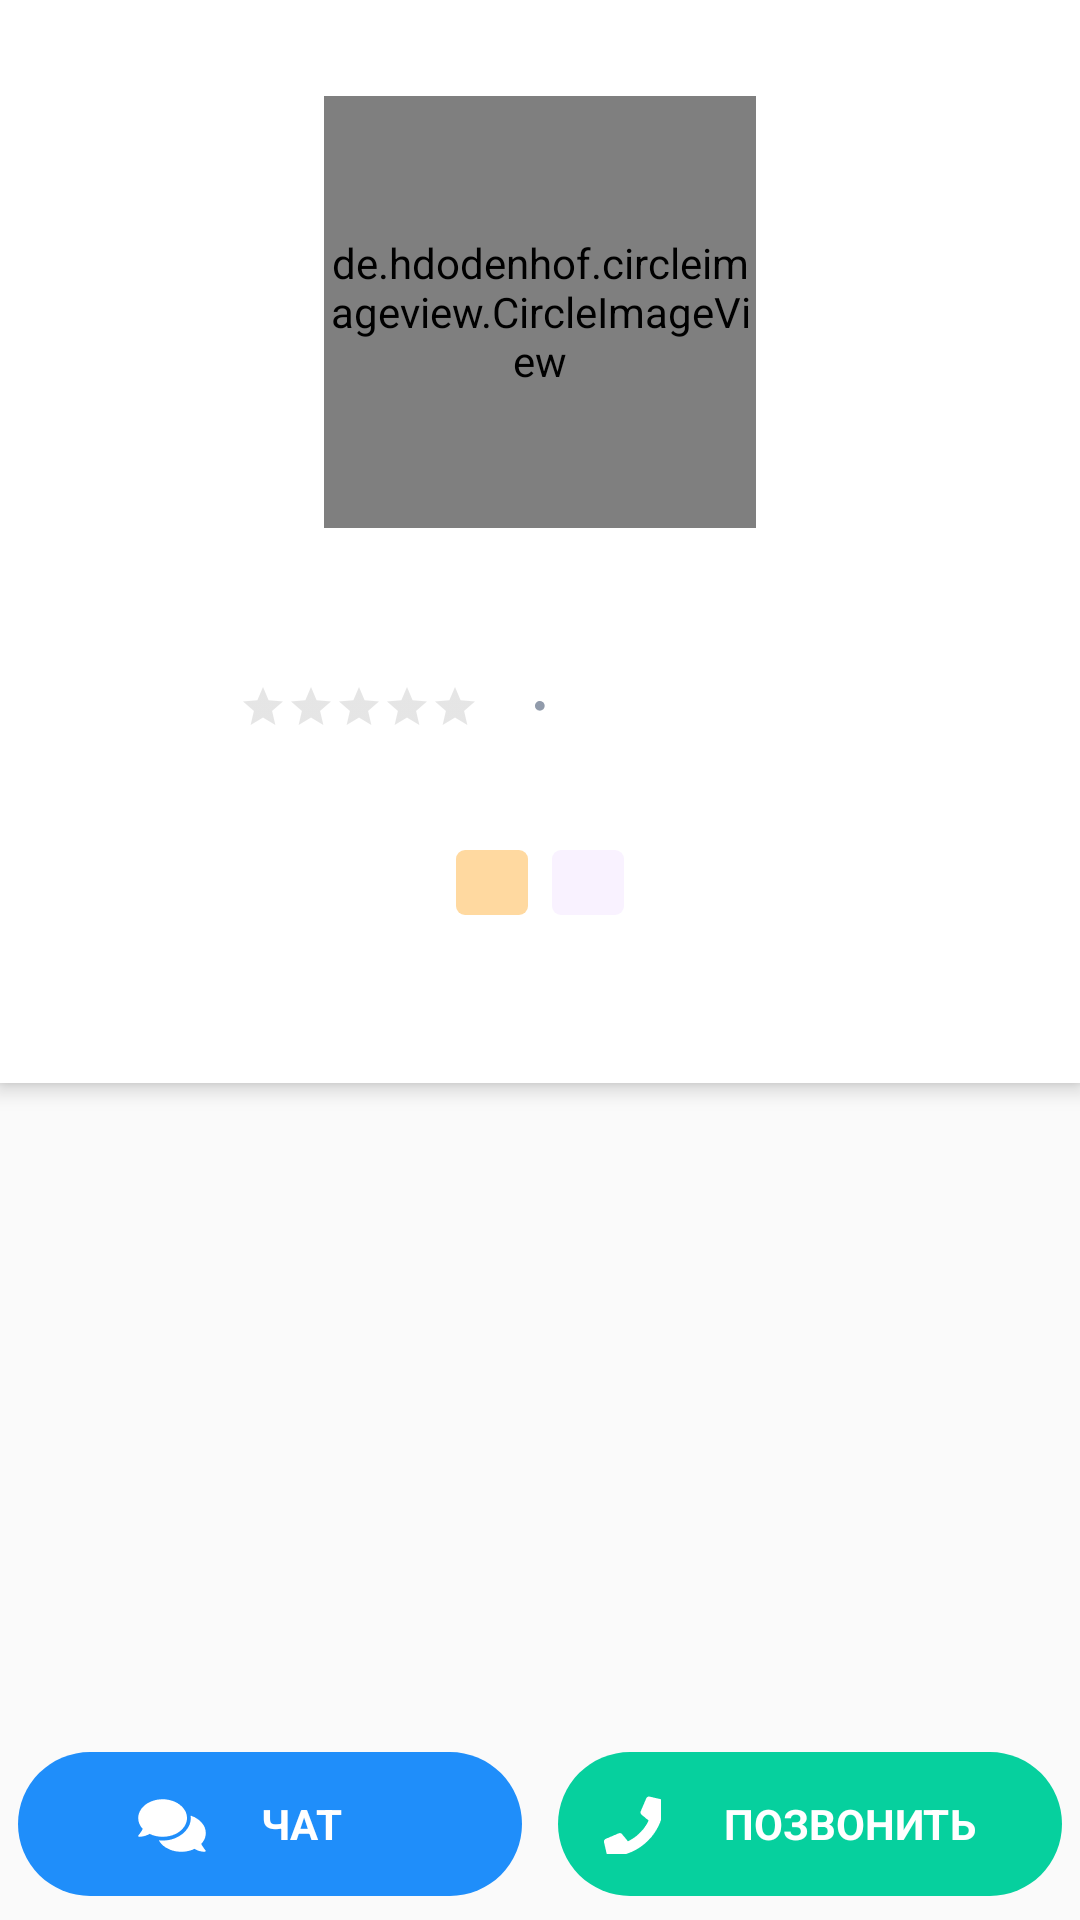

This screen was rendered from an Android layout file. Write that file and the resources it references.
<!-- AndroidManifest.xml: application theme AppTheme -->
<!-- res/layout/activity_doctor_details.xml -->
<?xml version="1.0" encoding="utf-8"?>
<androidx.coordinatorlayout.widget.CoordinatorLayout xmlns:android="http://schemas.android.com/apk/res/android"
	xmlns:app="http://schemas.android.com/apk/res-auto"
	xmlns:tools="http://schemas.android.com/tools"
	android:layout_width="match_parent"
	android:layout_height="match_parent">

	<com.google.android.material.appbar.AppBarLayout
		android:layout_width="match_parent"
		android:layout_height="wrap_content"
		android:background="@android:color/white">

		<com.google.android.material.appbar.CollapsingToolbarLayout
			android:layout_width="match_parent"
			android:layout_height="match_parent"
			app:contentScrim="@android:color/white"
			app:layout_scrollFlags="scroll|enterAlways">

			<androidx.appcompat.widget.Toolbar
				android:id="@+id/toolbar"
				android:layout_width="match_parent"
				android:layout_height="?attr/actionBarSize"
				android:background="@android:color/white"
				app:layout_collapseMode="pin" />

			<androidx.constraintlayout.widget.ConstraintLayout
				android:layout_width="match_parent"
				android:layout_height="wrap_content">

				<de.hdodenhof.circleimageview.CircleImageView
					android:id="@+id/imageAvatar"
					android:layout_width="144dp"
					android:layout_height="144dp"
					android:layout_marginTop="32dp"
					android:src="@drawable/no_avatar"
					app:layout_constraintEnd_toEndOf="parent"
					app:layout_constraintStart_toStartOf="parent"
					app:layout_constraintTop_toTopOf="parent" />

				<TextView
					android:id="@+id/textName"
					android:layout_width="0dp"
					android:layout_height="wrap_content"
					android:layout_marginStart="20dp"
					android:layout_marginLeft="20dp"
					android:layout_marginTop="20dp"
					android:layout_marginEnd="20dp"
					android:layout_marginRight="20dp"
					android:gravity="center"
					android:textColor="#001B36"
					android:textSize="16sp"
					android:textStyle="bold"
					app:fontFamily="@font/montserrat_regular"
					app:layout_constraintEnd_toEndOf="parent"
					app:layout_constraintStart_toStartOf="parent"
					app:layout_constraintTop_toBottomOf="@id/imageAvatar" />

				<androidx.appcompat.widget.AppCompatRatingBar
					android:id="@+id/rating"
					style="?android:attr/ratingBarStyleSmall"
					android:layout_width="wrap_content"
					android:layout_height="wrap_content"
					android:layout_marginTop="10dp"
					android:layout_marginEnd="6dp"
					android:layout_marginRight="6dp"
					android:isIndicator="true"
					android:theme="@style/RatingBar"
					app:layout_constraintEnd_toStartOf="@id/textRating"
					app:layout_constraintTop_toBottomOf="@id/textName" />

				<TextView
					android:id="@+id/textRating"
					android:layout_width="wrap_content"
					android:layout_height="wrap_content"
					android:layout_marginTop="10dp"
					android:layout_marginEnd="16dp"
					android:layout_marginRight="16dp"
					android:textColor="#001B36"
					android:textSize="12sp"
					android:textStyle="bold"
					app:fontFamily="@font/montserrat_regular"
					app:layout_constraintEnd_toEndOf="@id/imageDivider"
					app:layout_constraintTop_toBottomOf="@id/textName" />

				<ImageView
					android:id="@+id/imageDivider"
					android:layout_width="wrap_content"
					android:layout_height="wrap_content"
					android:layout_marginTop="16dp"
					android:src="@drawable/ic_circle_divider"
					app:layout_constraintEnd_toEndOf="parent"
					app:layout_constraintStart_toStartOf="parent"
					app:layout_constraintTop_toBottomOf="@id/textName" />

				<TextView
					android:id="@+id/textReviews"
					android:layout_width="wrap_content"
					android:layout_height="wrap_content"
					android:layout_marginStart="16dp"
					android:layout_marginLeft="16dp"
					android:layout_marginTop="10dp"
					android:textColor="#919BAB"
					android:textSize="12sp"
					app:fontFamily="@font/montserrat_regular"
					app:layout_constraintStart_toEndOf="@id/imageDivider"
					app:layout_constraintTop_toBottomOf="@id/textName" />

				<TextView
					android:id="@+id/textSpecializations"
					android:layout_width="0dp"
					android:layout_height="wrap_content"
					android:layout_marginStart="48dp"
					android:layout_marginLeft="48dp"
					android:layout_marginTop="20dp"
					android:layout_marginEnd="48dp"
					android:layout_marginRight="48dp"
					android:gravity="center"
					android:textColor="#919BAB"
					android:textSize="12sp"
					app:fontFamily="@font/montserrat_regular"
					app:layout_constraintEnd_toEndOf="parent"
					app:layout_constraintStart_toStartOf="parent"
					app:layout_constraintTop_toBottomOf="@id/imageDivider" />

				<TextView
					android:id="@+id/textQualification"
					android:layout_width="wrap_content"
					android:layout_height="wrap_content"
					android:layout_marginStart="20dp"
					android:layout_marginLeft="20dp"
					android:layout_marginTop="10dp"
					android:layout_marginEnd="8dp"
					android:layout_marginRight="8dp"
					android:background="@drawable/rounded_text_view_specialization"
					android:paddingStart="12dp"
					android:paddingLeft="12dp"
					android:paddingTop="4dp"
					android:paddingEnd="12dp"
					android:paddingRight="12dp"
					android:paddingBottom="4dp"
					android:textAllCaps="true"
					android:textColor="#E77C6E"
					android:textSize="10sp"
					app:fontFamily="@font/montserrat_bold"
					app:layout_constraintEnd_toStartOf="@+id/textExperience"
					app:layout_constraintHorizontal_bias="0.5"
					app:layout_constraintHorizontal_chainStyle="packed"
					app:layout_constraintStart_toStartOf="parent"
					app:layout_constraintTop_toBottomOf="@id/textSpecializations" />

				<TextView
					android:id="@+id/textExperience"
					android:layout_width="wrap_content"
					android:layout_height="wrap_content"
					android:layout_marginTop="10dp"
					android:layout_marginEnd="20dp"
					android:layout_marginRight="20dp"
					android:background="@drawable/rounded_text_view_experience"
					android:paddingStart="12dp"
					android:paddingLeft="12dp"
					android:paddingTop="4dp"
					android:paddingEnd="12dp"
					android:paddingRight="12dp"
					android:paddingBottom="4dp"
					android:textAllCaps="true"
					android:textColor="#4C1199"
					android:textSize="10sp"
					app:fontFamily="@font/montserrat_bold"
					app:layout_constraintEnd_toEndOf="parent"
					app:layout_constraintHorizontal_bias="0.5"
					app:layout_constraintHorizontal_chainStyle="packed"
					app:layout_constraintStart_toEndOf="@+id/textQualification"
					app:layout_constraintTop_toBottomOf="@id/textSpecializations" />

			</androidx.constraintlayout.widget.ConstraintLayout>
		</com.google.android.material.appbar.CollapsingToolbarLayout>

		<com.google.android.material.tabs.TabLayout
			android:id="@+id/tabLayout"
			android:layout_width="match_parent"
			android:layout_height="?attr/actionBarSize"
			android:background="@android:color/white"
			android:minHeight="?android:attr/actionBarSize"
			app:tabIndicatorColor="#1F8EFA"
			app:tabSelectedTextColor="#001B36"
			app:tabTextAppearance="@style/TabLayoutText"
			app:tabTextColor="#4D001B36" />
	</com.google.android.material.appbar.AppBarLayout>

	<androidx.viewpager.widget.ViewPager
		android:id="@+id/viewPager"
		android:layout_width="match_parent"
		android:layout_height="wrap_content"
		app:layout_behavior="@string/appbar_scrolling_view_behavior" />

	<androidx.constraintlayout.widget.ConstraintLayout
		android:layout_width="match_parent"
		android:layout_height="wrap_content"
		android:layout_gravity="bottom">

		<androidx.appcompat.widget.AppCompatButton
			android:id="@+id/buttonChat"
			style="@style/Widget.AppCompat.Button.Borderless.Colored"
			android:layout_width="168dp"
			android:layout_height="match_parent"
			android:layout_marginBottom="8dp"
			android:background="@drawable/rounded_button_chat"
			android:drawableStart="@drawable/ic_chats_white"
			android:drawableLeft="@drawable/ic_chats_white"
			android:drawablePadding="10dp"
			android:paddingStart="40dp"
			android:paddingLeft="40dp"
			android:paddingEnd="52dp"
			android:paddingRight="52dp"
			android:text="@string/doctor_details_chat"
			android:textColor="@android:color/white"
			android:textStyle="bold"
			app:fontFamily="@font/montserrat_regular"
			app:layout_constraintBottom_toBottomOf="parent"
			app:layout_constraintEnd_toStartOf="@+id/buttonCall"
			app:layout_constraintHorizontal_bias="0.5"
			app:layout_constraintHorizontal_chainStyle="packed"
			app:layout_constraintStart_toStartOf="parent"
			app:layout_constraintTop_toTopOf="parent" />

		<ProgressBar
			android:id="@+id/progressChat"
			android:layout_width="wrap_content"
			android:layout_height="wrap_content"
			android:layout_marginTop="2dp"
			android:layout_marginBottom="2dp"
			android:theme="@style/WhiteAccent"
			android:visibility="gone"
			app:layout_constraintBottom_toBottomOf="@id/buttonChat"
			app:layout_constraintEnd_toEndOf="@id/buttonChat"
			app:layout_constraintStart_toStartOf="@id/buttonChat"
			app:layout_constraintTop_toTopOf="@id/buttonChat" />

		<androidx.appcompat.widget.AppCompatButton
			android:id="@+id/buttonCall"
			style="@style/Widget.AppCompat.Button.Borderless.Colored"
			android:layout_width="168dp"
			android:layout_height="match_parent"
			android:layout_marginStart="12dp"
			android:layout_marginLeft="12dp"
			android:layout_marginBottom="8dp"
			android:background="@drawable/rounded_button_call"
			android:drawableStart="@drawable/ic_phone"
			android:drawableLeft="@drawable/ic_phone"
			android:drawablePadding="10dp"
			android:paddingStart="14dp"
			android:paddingLeft="14dp"
			android:paddingEnd="18dp"
			android:paddingRight="18dp"
			android:text="@string/doctor_details_call"
			android:textColor="@android:color/white"
			android:textStyle="bold"
			app:fontFamily="@font/montserrat_regular"
			app:layout_constraintBottom_toBottomOf="parent"
			app:layout_constraintEnd_toEndOf="parent"
			app:layout_constraintHorizontal_bias="0.5"
			app:layout_constraintStart_toEndOf="@+id/buttonChat"
			app:layout_constraintTop_toTopOf="parent" />

	</androidx.constraintlayout.widget.ConstraintLayout>
</androidx.coordinatorlayout.widget.CoordinatorLayout>
<!-- resources referenced by this layout -->
<resources>
  <!-- drawable ic_chats_white: png bitmap (drawable-hdpi, 526 bytes) -->
  <!-- drawable ic_circle_divider: png bitmap (drawable-hdpi, 199 bytes) -->
  <!-- drawable ic_phone: png bitmap (drawable-hdpi, 413 bytes) -->
  <!-- drawable rounded_button_call (drawable) -->
  <?xml version="1.0" encoding="utf-8"?>
  <shape xmlns:android="http://schemas.android.com/apk/res/android"
  	android:shape="rectangle">
  	<solid android:color="#06D09E" />
  	<corners android:radius="100dp" />
  </shape>
  <!-- drawable rounded_button_chat (drawable) -->
  <?xml version="1.0" encoding="utf-8"?>
  <shape xmlns:android="http://schemas.android.com/apk/res/android"
  	android:shape="rectangle">
  	<solid android:color="#1F8EFA" />
  	<corners android:radius="100dp" />
  </shape>
  <!-- drawable rounded_text_view_experience (drawable) -->
  <?xml version="1.0" encoding="utf-8"?>
  <shape xmlns:android="http://schemas.android.com/apk/res/android"
  	android:shape="rectangle">
  	<solid android:color="#F9F2FF" />
  	<corners android:radius="3dp" />
  </shape>
  <!-- drawable rounded_text_view_specialization (drawable) -->
  <?xml version="1.0" encoding="utf-8"?>
  <shape xmlns:android="http://schemas.android.com/apk/res/android"
  	android:shape="rectangle">
  	<solid android:color="#FFD9A0" />
  	<corners android:radius="3dp" />
  </shape>
  <string name="doctor_details_call">Позвонить</string>
  <string name="doctor_details_chat">Чат</string>
  <style name="RatingBar" parent="Theme.AppCompat">
  		<item name="colorControlNormal">@android:color/darker_gray</item>
  		<item name="colorControlActivated">#FFC60E</item>
  	</style>
  <style name="TabLayoutText" parent="@android:style/TextAppearance.Widget.TabWidget">
  		<item name="fontFamily">@font/montserrat_regular</item>
  		<item name="android:textAllCaps">true</item>
  		<item name="android:textStyle">bold</item>
  	</style>
  <style name="WhiteAccent" parent="ThemeOverlay.AppCompat.Light">
  		<item name="colorAccent">#FFFFFF</item>
  	</style>
  <style name="AppTheme" parent="Theme.AppCompat.Light.DarkActionBar">
  		
  		<item name="windowActionBar">false</item>
  		<item name="windowNoTitle">true</item>
  		<item name="colorPrimary">@color/colorPrimary</item>
  		<item name="colorPrimaryDark">@color/colorPrimaryDark</item>
  		<item name="colorAccent">@color/colorAccent</item>
  		<item name="searchViewStyle">@style/MainSearchView</item>
  	</style>
  <color name="colorPrimary">#162C47</color>
  <color name="colorPrimaryDark">#000000</color>
  <color name="colorAccent">#FB4438</color>
  <style name="MainSearchView" parent="Widget.AppCompat.SearchView">
  		<item name="searchHintIcon">@null</item>
  	</style>
</resources>
